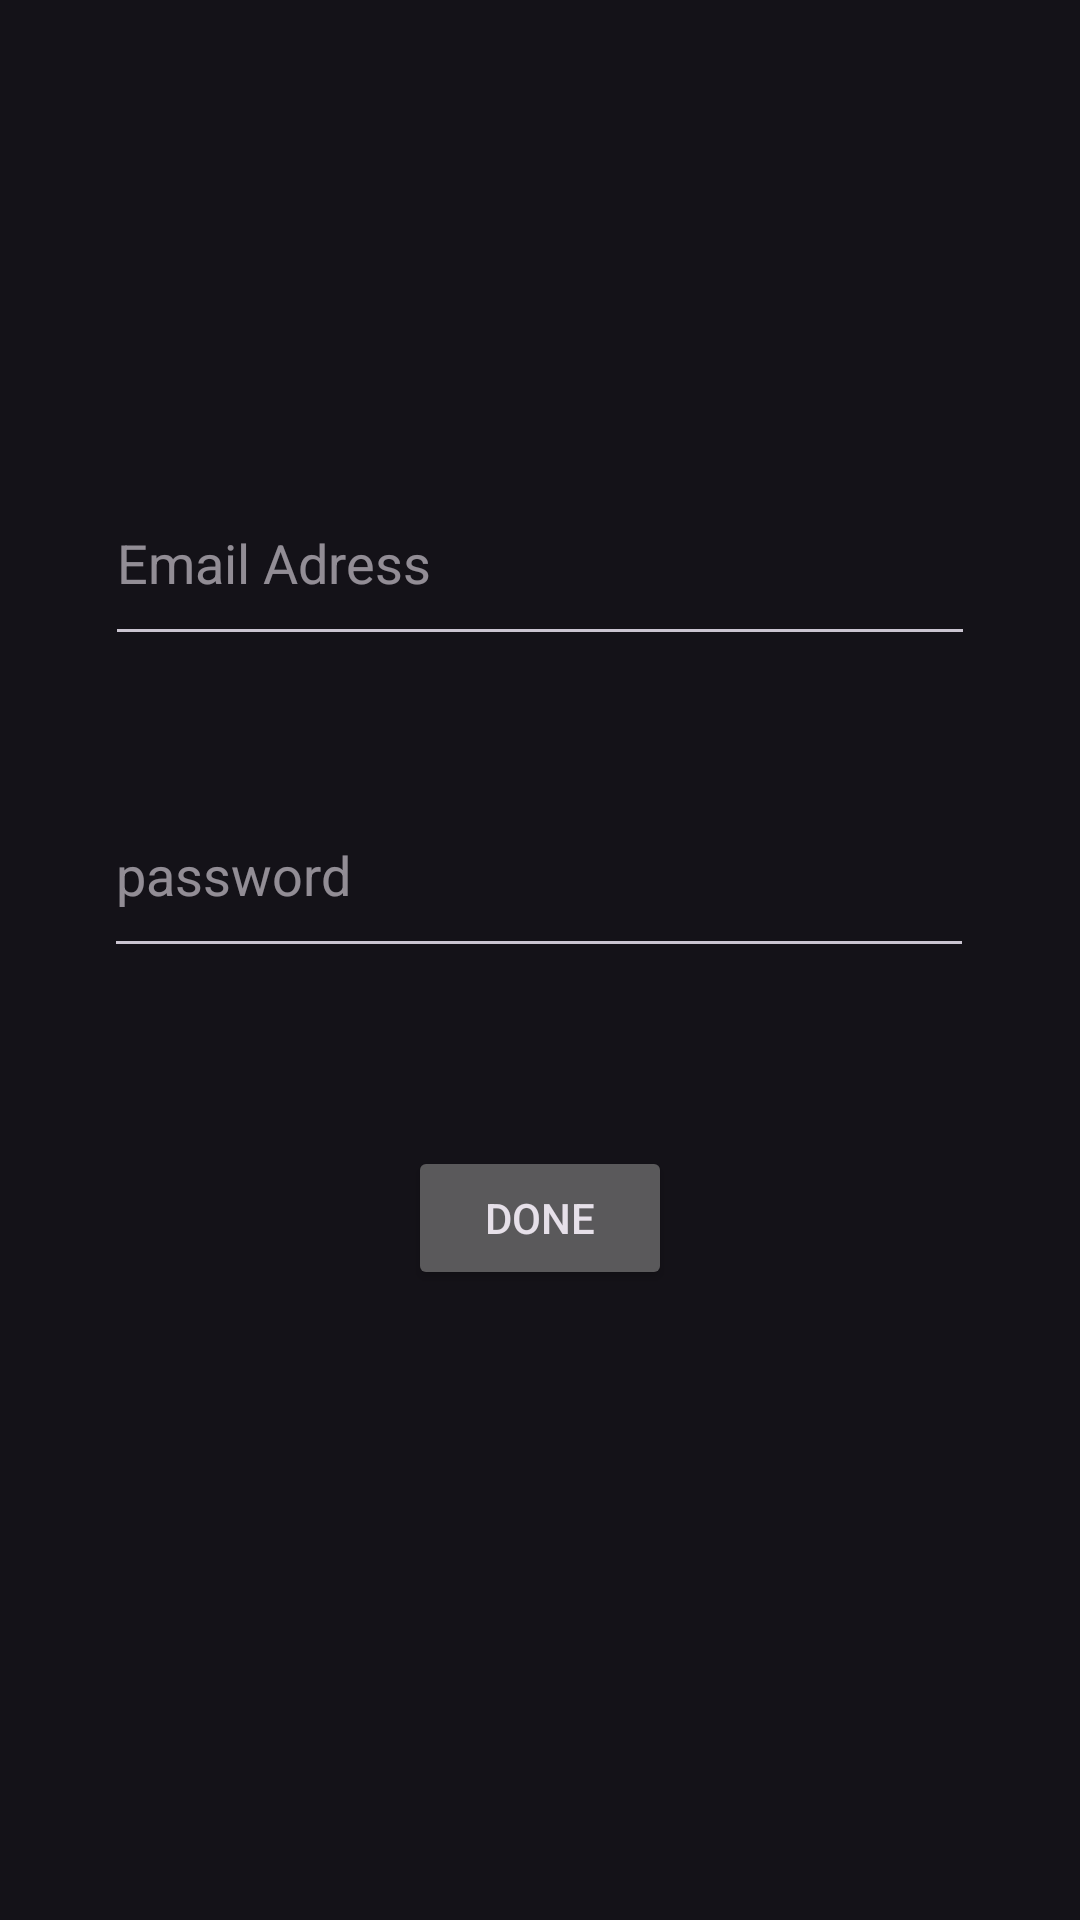

Write the Android layout XML for this screen, with the resource values it uses.
<!-- AndroidManifest.xml: application theme Theme.RegisterationApp -->
<!-- res/layout/activity_log_in_intent.xml -->
<?xml version="1.0" encoding="utf-8"?>
<androidx.constraintlayout.widget.ConstraintLayout xmlns:android="http://schemas.android.com/apk/res/android"
    xmlns:app="http://schemas.android.com/apk/res-auto"
    xmlns:tools="http://schemas.android.com/tools"
    android:id="@+id/main"
    android:layout_width="match_parent"
    android:layout_height="match_parent"
    tools:context=".LogInIntent">

    <Button
        android:id="@+id/doneLogIn"
        android:layout_width="wrap_content"
        android:layout_height="wrap_content"
        android:text="Done"
        app:layout_constraintBottom_toBottomOf="parent"
        app:layout_constraintEnd_toEndOf="parent"
        app:layout_constraintStart_toStartOf="parent"
        app:layout_constraintTop_toTopOf="parent"
        app:layout_constraintVertical_bias="0.645" />

    <EditText
        android:id="@+id/emailLogIn"
        android:layout_width="290dp"
        android:layout_height="65dp"
        android:ems="10"
        android:hint="Email Adress"
        android:inputType="textEmailAddress"
        app:layout_constraintBottom_toTopOf="@+id/passwordLogIn"
        app:layout_constraintEnd_toEndOf="parent"
        app:layout_constraintStart_toStartOf="parent"
        app:layout_constraintTop_toTopOf="parent"
        app:layout_constraintVertical_bias="0.797" />

    <EditText
        android:id="@+id/passwordLogIn"
        android:layout_width="290dp"
        android:layout_height="65dp"
        android:ems="10"
        android:hint="password"
        android:inputType="textPassword"
        app:layout_constraintBottom_toTopOf="@+id/doneLogIn"
        app:layout_constraintEnd_toEndOf="parent"
        app:layout_constraintHorizontal_bias="0.495"
        app:layout_constraintStart_toStartOf="parent"
        app:layout_constraintTop_toTopOf="parent"
        app:layout_constraintVertical_bias="0.813" />
</androidx.constraintlayout.widget.ConstraintLayout>
<!-- resources referenced by this layout -->
<resources>
  <style name="Theme.RegisterationApp" parent="Base.Theme.RegisterationApp" />
  <style name="Base.Theme.RegisterationApp" parent="Theme.Material3.Dark.NoActionBar">
          
          
      </style>
</resources>
